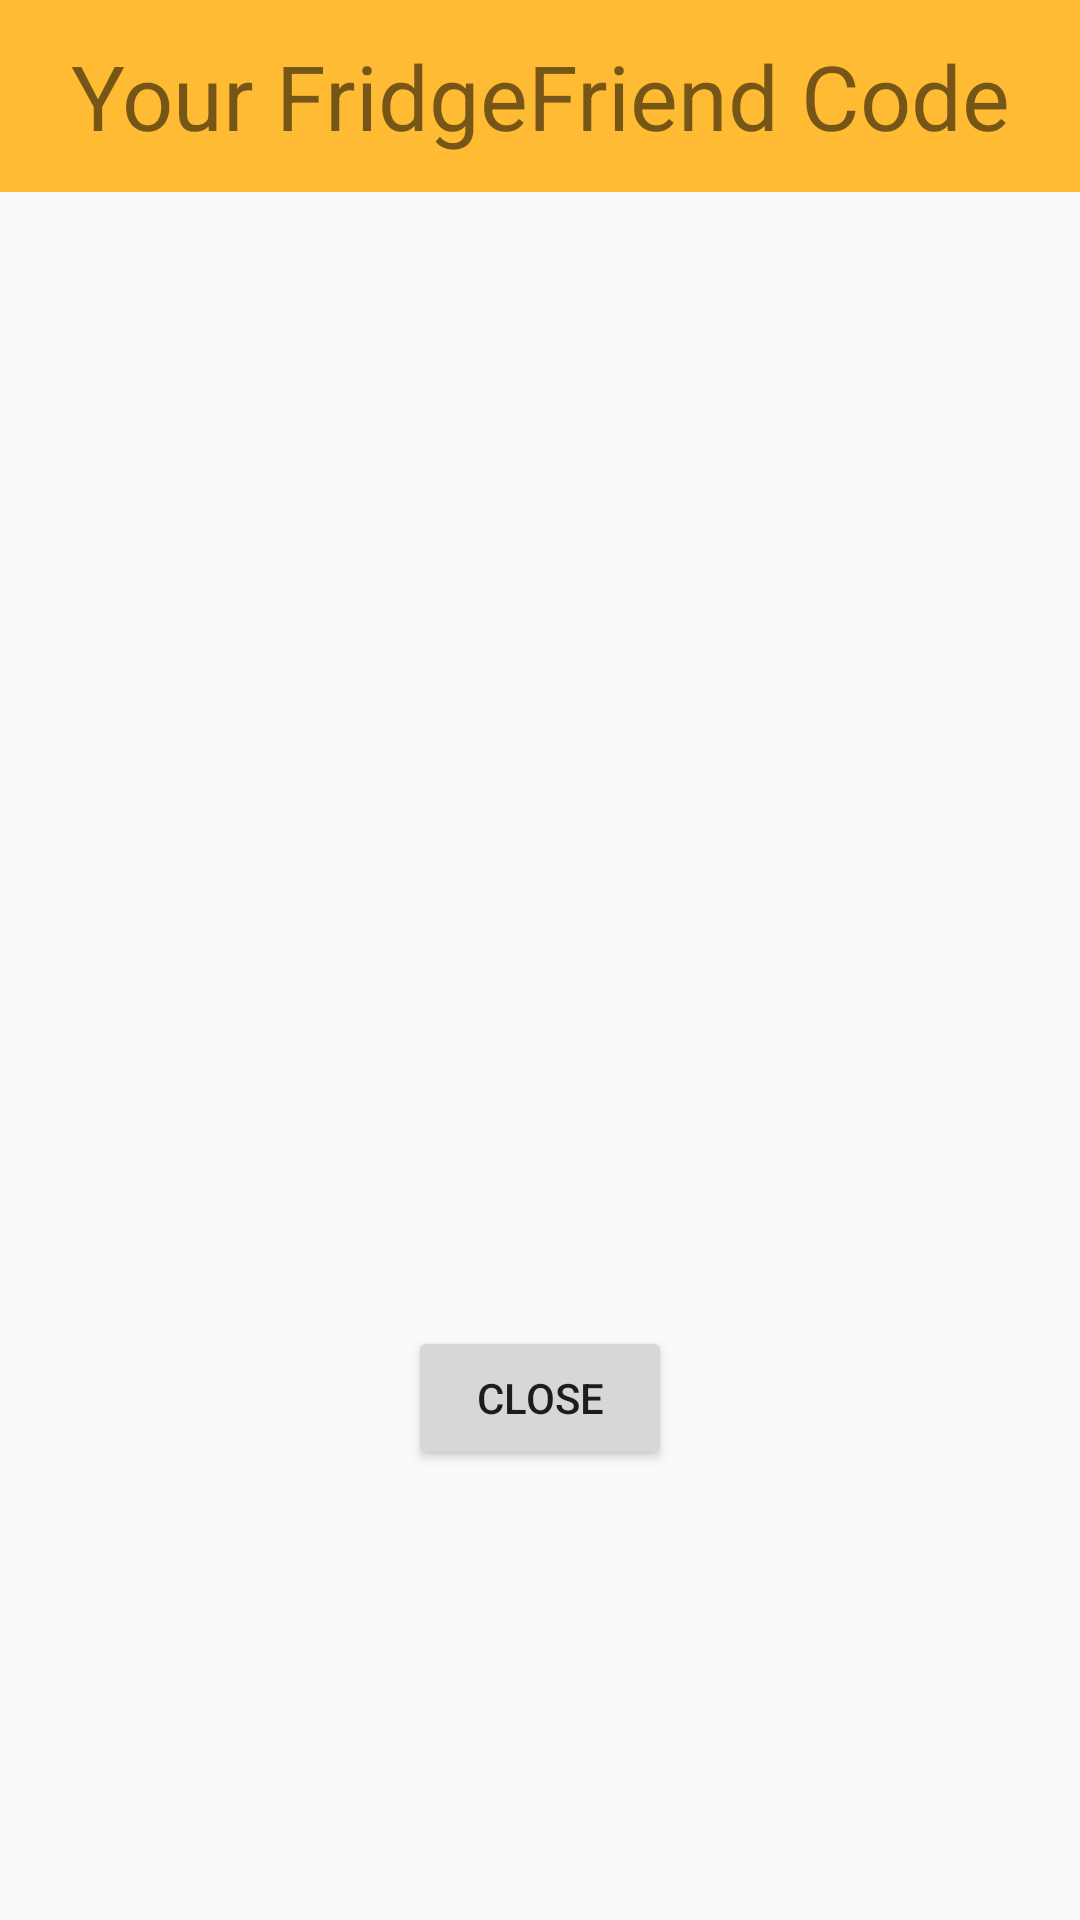

The Android layout XML behind this screen, and the referenced resources:
<!-- AndroidManifest.xml: application theme AppTheme -->
<!-- res/layout/friend_group_code.xml -->
<LinearLayout xmlns:android="http://schemas.android.com/apk/res/android"
    android:layout_width="match_parent"
    android:layout_height="match_parent"
    android:orientation="vertical">

    <TextView
        android:id="@+id/qrTitle"
        android:layout_width="fill_parent"
        android:layout_height="64dp"
        android:text="Your FridgeFriend Code"
        android:gravity="center"
        android:background="#FFFFBB33"
        android:textSize="30sp"

        />

    <ImageView
        android:id="@+id/qrView"
        android:layout_width="match_parent"
        android:layout_height="250dp"

        />

    <TextView
        android:id="@+id/qrCode"
        android:layout_width="wrap_content"
        android:layout_height="128dp"
        android:layout_gravity="center"
        android:textSize="50sp" />

    <Button
        android:id="@+id/qrClose"
        android:layout_width="wrap_content"
        android:layout_height="wrap_content"
        android:layout_gravity="center"
        android:text="Close" />
</LinearLayout>
<!-- resources referenced by this layout -->
<resources>
  <style name="AppTheme" parent="Theme.AppCompat.Light.NoActionBar">
      </style>
</resources>
